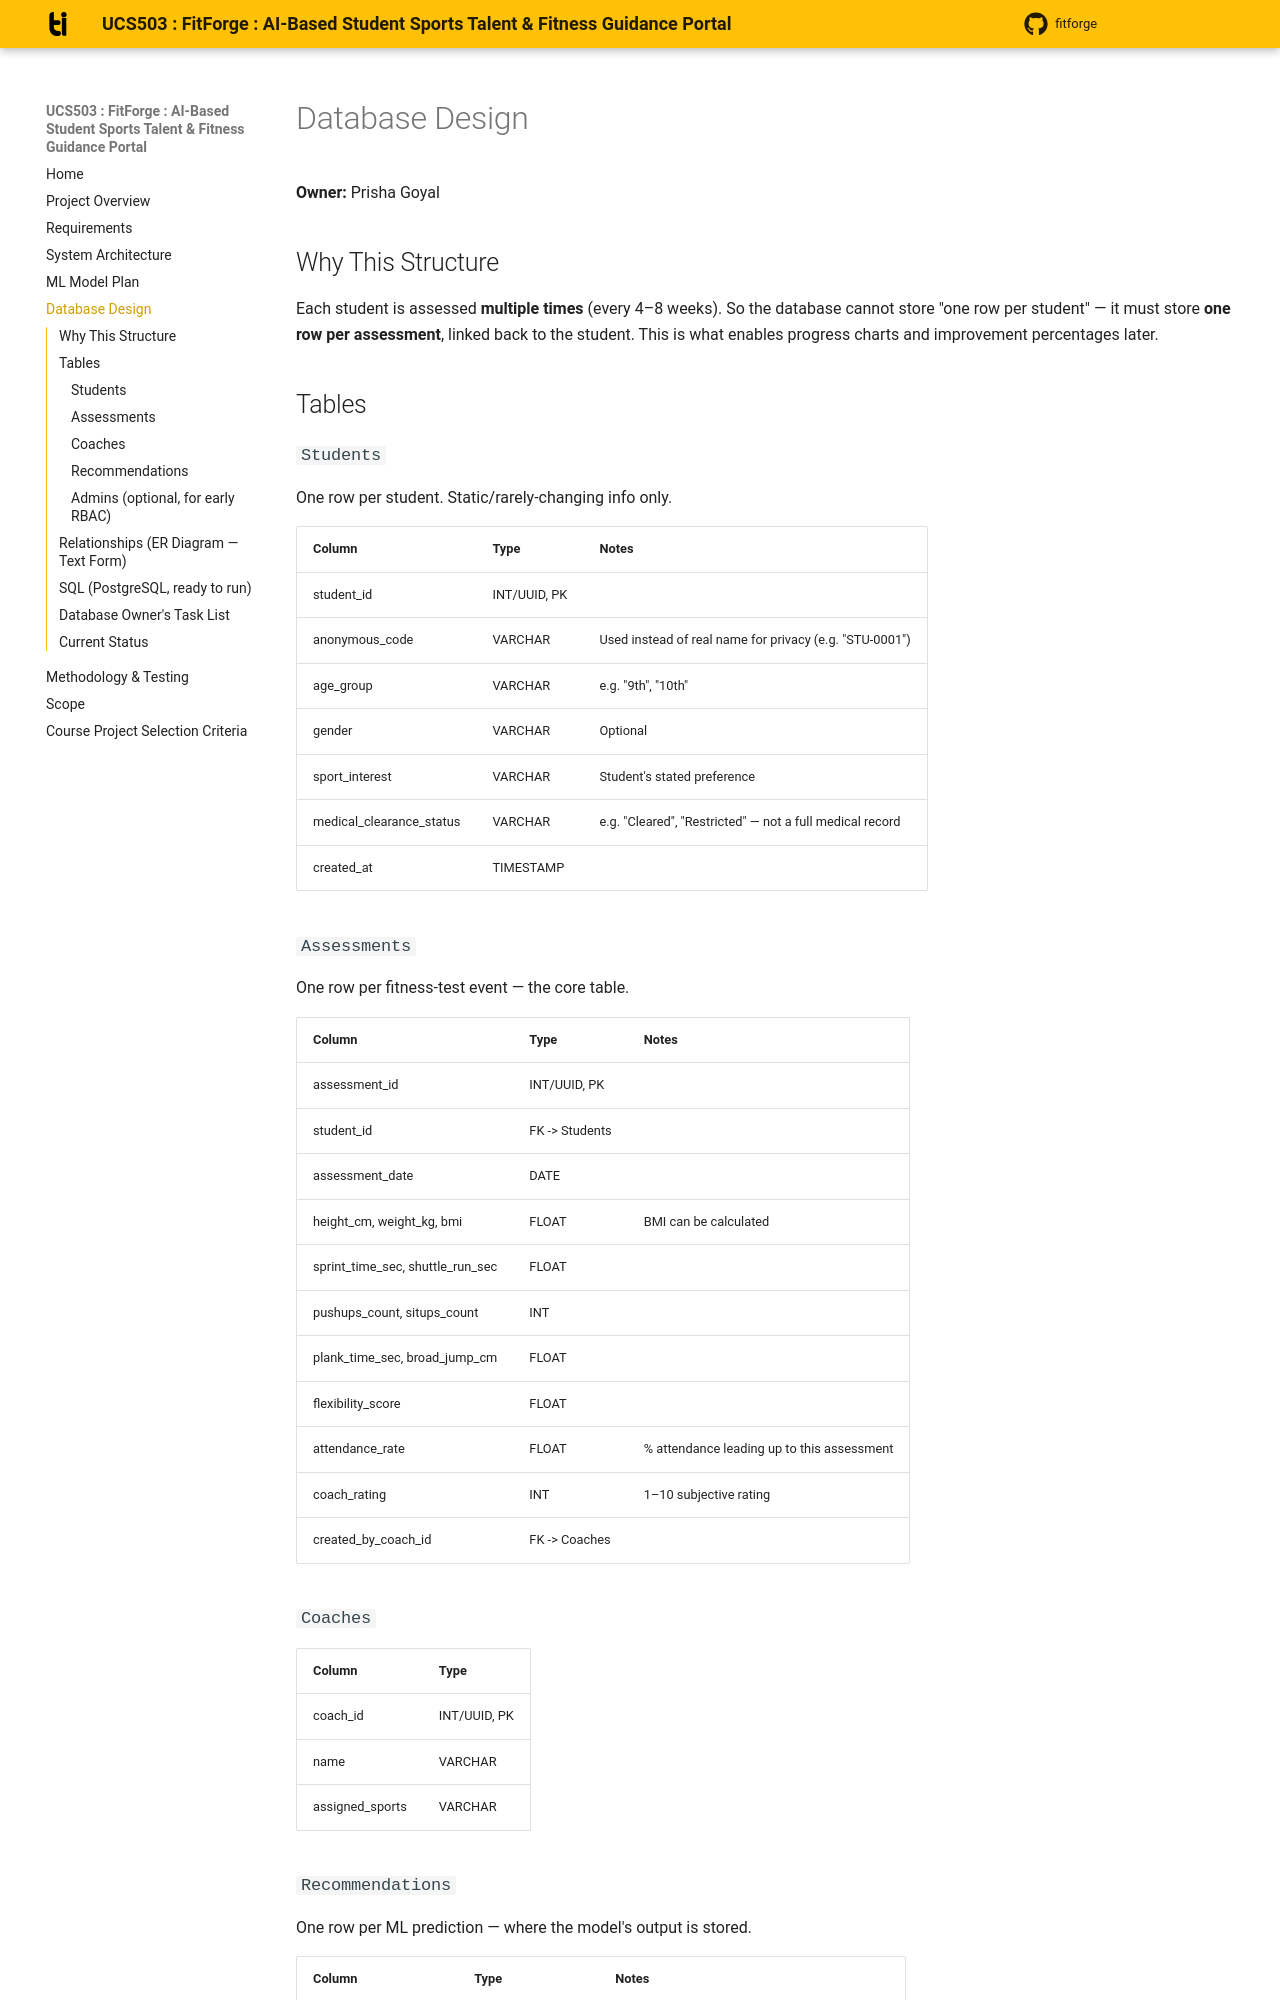

repository: kiratpreet3108/FitForge · page: database-design/index.html · generator: mkdocs

# Database Design

**Owner:** Prisha Goyal

## Why This Structure

Each student is assessed **multiple times** (every 4–8 weeks). So the
database cannot store "one row per student" — it must store **one row
per assessment**, linked back to the student. This is what enables
progress charts and improvement percentages later.

## Tables

### `Students`
One row per student. Static/rarely-changing info only.

| Column | Type | Notes |
|---|---|---|
| student_id | INT/UUID, PK | |
| anonymous_code | VARCHAR | Used instead of real name for privacy (e.g. "STU-0001") |
| age_group | VARCHAR | e.g. "9th", "10th" |
| gender | VARCHAR | Optional |
| sport_interest | VARCHAR | Student's stated preference |
| medical_clearance_status | VARCHAR | e.g. "Cleared", "Restricted" — not a full medical record |
| created_at | TIMESTAMP | |

### `Assessments`
One row per fitness-test event — the core table.

| Column | Type | Notes |
|---|---|---|
| assessment_id | INT/UUID, PK | |
| student_id | FK -> Students | |
| assessment_date | DATE | |
| height_cm, weight_kg, bmi | FLOAT | BMI can be calculated |
| sprint_time_sec, shuttle_run_sec | FLOAT | |
| pushups_count, situps_count | INT | |
| plank_time_sec, broad_jump_cm | FLOAT | |
| flexibility_score | FLOAT | |
| attendance_rate | FLOAT | % attendance leading up to this assessment |
| coach_rating | INT | 1–10 subjective rating |
| created_by_coach_id | FK -> Coaches | |

### `Coaches`
| Column | Type |
|---|---|
| coach_id | INT/UUID, PK |
| name | VARCHAR |
| assigned_sports | VARCHAR |

### `Recommendations`
One row per ML prediction — where the model's output is stored.

| Column | Type | Notes |
|---|---|---|
| recommendation_id | INT/UUID, PK | |
| assessment_id | FK -> Assessments | |
| predicted_fitness_level | VARCHAR | Beginner / Developing / Good / Excellent |
| recommended_sport | VARCHAR | |
| improvement_focus | VARCHAR | |
| model_confidence | FLOAT | Optional |
| coach_approved | BOOLEAN | Mandatory gate before student/parent visibility |
| coach_override_value | VARCHAR | If coach manually changes the recommendation |
| created_at | TIMESTAMP | |
